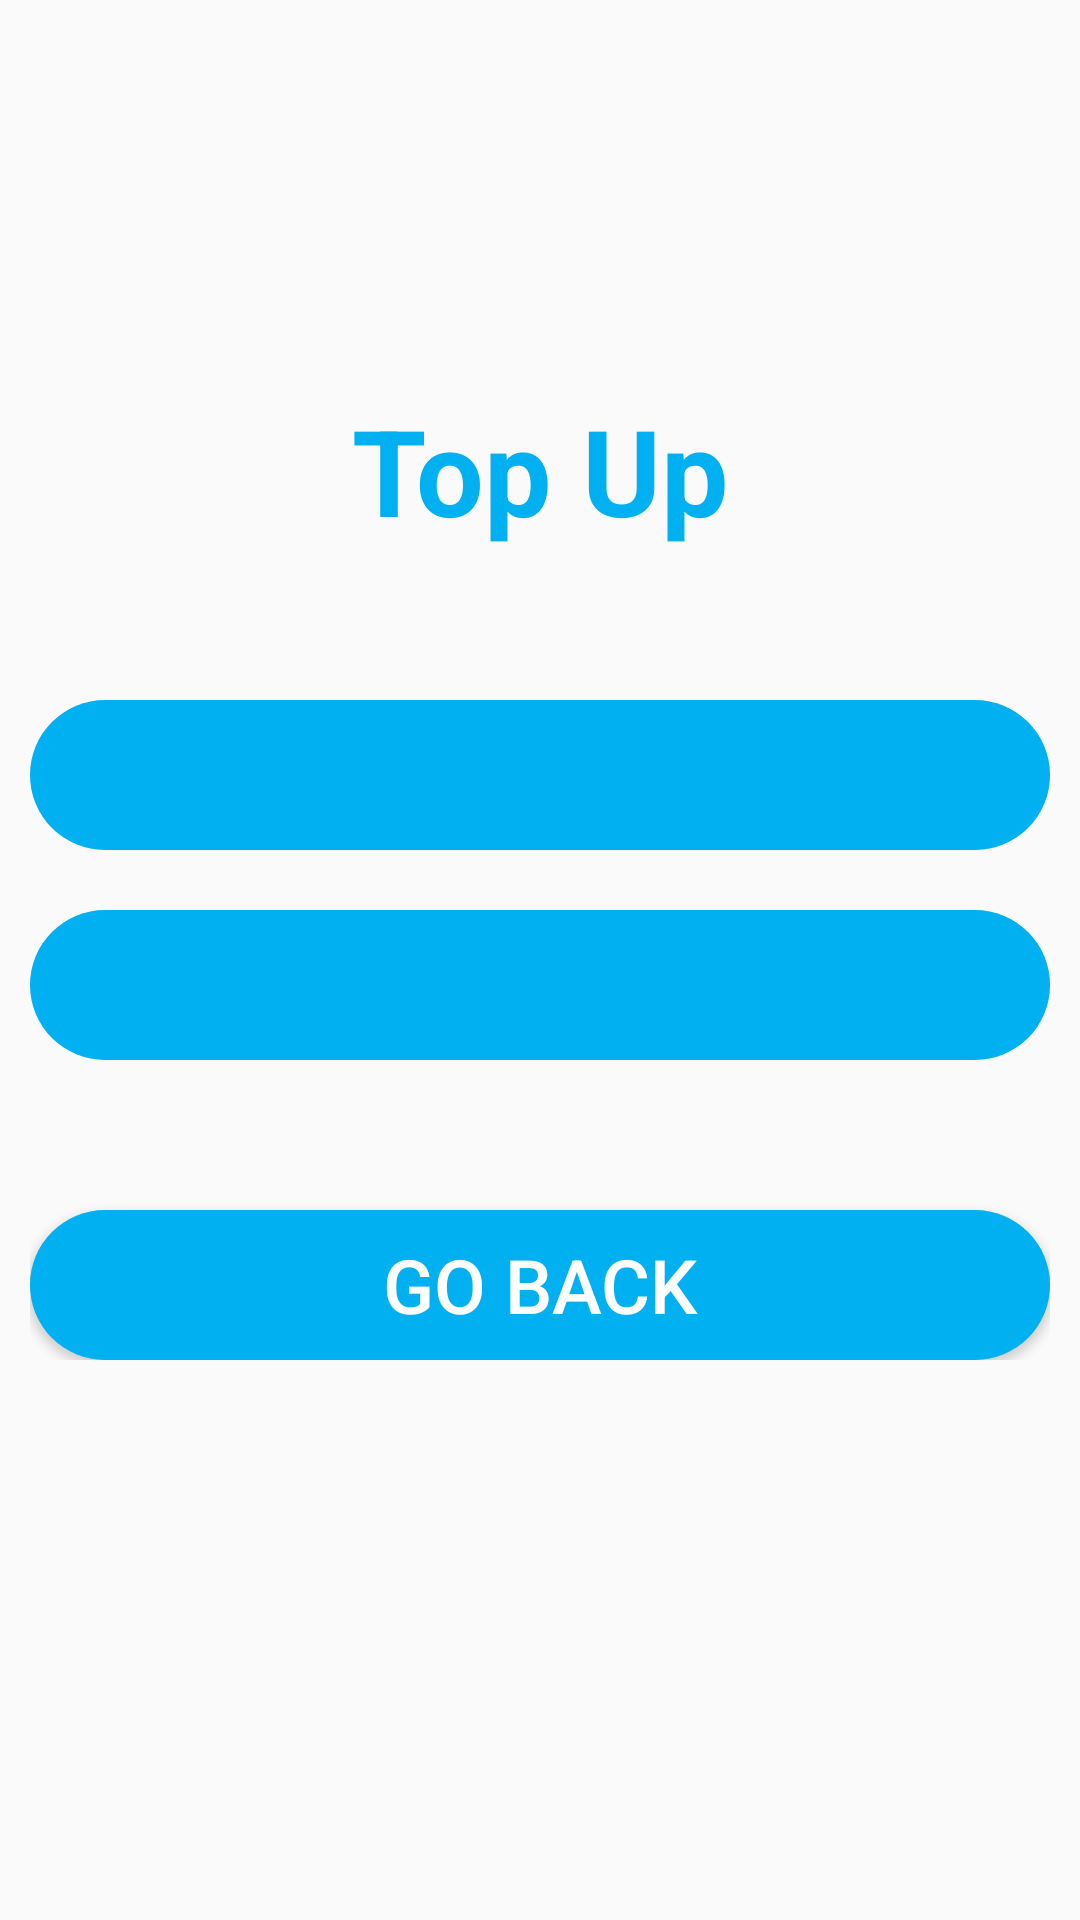

Reconstruct the res/layout file that produces this screen, plus the resources it refers to.
<!-- AndroidManifest.xml: application theme AppTheme -->
<!-- res/layout/activity_top_up.xml -->
<?xml version="1.0" encoding="utf-8"?>
<LinearLayout xmlns:android="http://schemas.android.com/apk/res/android"
    xmlns:app="http://schemas.android.com/apk/res-auto"
    xmlns:tools="http://schemas.android.com/tools"
    android:layout_width="match_parent"
    android:layout_height="match_parent"
    android:orientation="vertical"
    tools:context=".MoMo.TopUp.TopUp">

    <ImageView
        android:id="@+id/imageView"
        android:layout_width="match_parent"
        android:layout_height="80dp"
        android:layout_marginTop="40dp"
        android:contentDescription="Logo"
        app:srcCompat="@mipmap/ic_launcher_round" />

    <LinearLayout
        android:layout_width="match_parent"
        android:layout_height="wrap_content"
        android:layout_marginTop="10dp"
        android:orientation="vertical"
        android:gravity="center"
        android:outlineSpotShadowColor="@color/white"
        android:layout_margin="10dp">

        <TextView
            android:layout_width="match_parent"
            android:layout_height="wrap_content"
            android:layout_gravity="center"
            android:gravity="center"
            android:text="@string/top_up"
            android:textColor="@color/colorPrimary"
            android:textSize="40sp"
            android:textStyle="bold" />

        <Spinner
            android:id="@+id/MoMoSpinner"
            android:layout_width="match_parent"
            android:layout_height="50dp"
            android:gravity="center"
            android:layout_marginTop="50dp"
            android:background="@drawable/circle"
            android:text="@string/mobile_money"
            android:textAlignment="center" />


        <Spinner
            android:id="@+id/BankSpinner"
            android:layout_width="match_parent"
            android:layout_height="50dp"
            android:layout_gravity="center"
            android:layout_marginTop="20dp"
            android:background="@drawable/circle"
            android:textAlignment="center" />

        <Button
            android:id="@+id/TUCback"
            android:layout_width="match_parent"
            android:layout_height="50dp"
            android:layout_gravity="center"
            android:layout_marginTop="50dp"
            android:background="@drawable/circle"
            android:text="@string/back"
            android:textColor="@color/white"
            android:textSize="25sp" />
    </LinearLayout>


</LinearLayout>
<!-- resources referenced by this layout -->
<resources>
  <color name="colorPrimary">#00b0f0</color>
  <color name="white">#ffffff</color>
  <!-- drawable circle (drawable) -->
  <?xml version="1.0" encoding="utf-8"?>
  <shape xmlns:android="http://schemas.android.com/apk/res/android">
      <solid android:color="@color/colorPrimary"/>
      <corners android:radius="1800dp"/>
  </shape>
  <!-- mipmap ic_launcher_round: png bitmap (mipmap-hdpi, 6214 bytes) -->
  <string name="back">Go Back</string>
  <string name="mobile_money">Mobile Money</string>
  <string name="top_up">Top Up</string>
  <style name="AppTheme" parent="Theme.AppCompat.Light.DarkActionBar">
          
          <item name="colorPrimary">@color/colorPrimary</item>
          <item name="colorPrimaryDark">@color/colorPrimaryDark</item>
          <item name="colorAccent">@color/colorAccent</item>
      </style>
  <color name="colorPrimaryDark">#00b0f0</color>
  <color name="colorAccent">#D81B60</color>
</resources>
